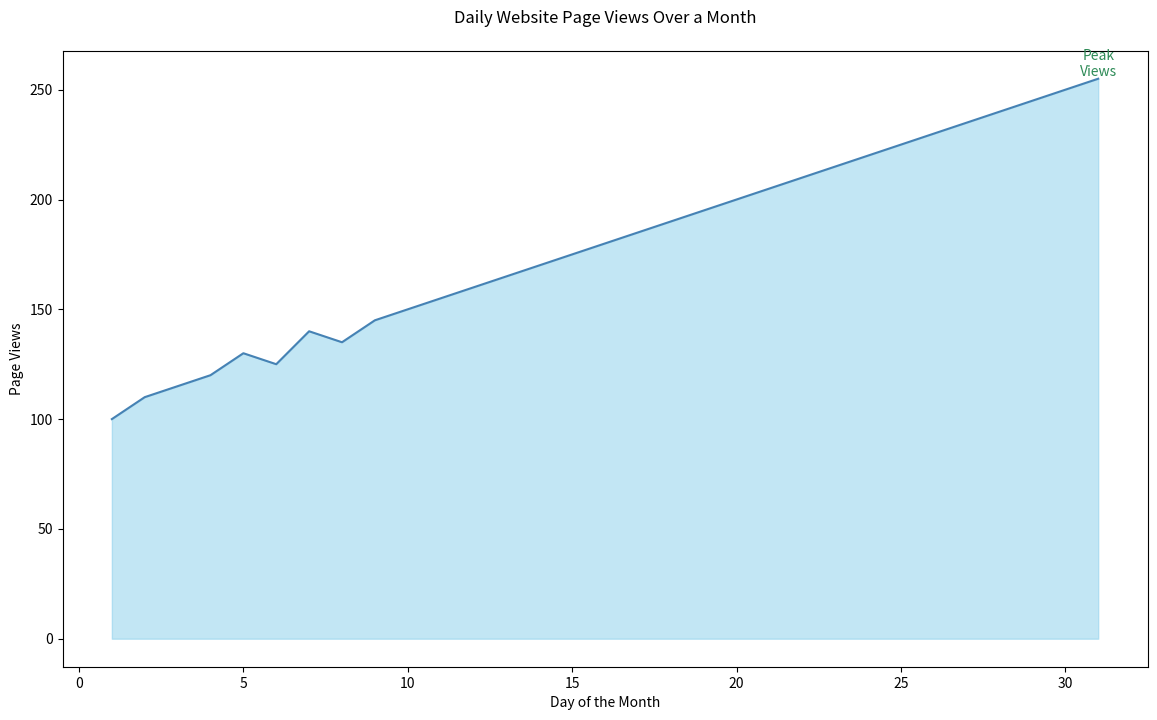

Here is the Python script that generated this plot:

import seaborn as sns
import pandas as pd
import matplotlib.pyplot as plt

data = {
    'Day': [1, 2, 3, 4, 5, 6, 7, 8, 9, 10, 11, 12, 13, 14, 15, 16, 17, 18, 19, 20, 21, 22, 23, 24, 25, 26, 27, 28, 29, 30, 31],
    'Page_Views': [100, 110, 115, 120, 130, 125, 140, 135, 145, 150, 155, 160, 165, 170, 175, 180, 185, 190, 195, 200, 205, 210, 215, 220, 225, 230, 235, 240, 245, 250, 255]
}

df = pd.DataFrame(data)

plt.figure(figsize=(14, 8))
area_chart = sns.lineplot(data=df, x='Day', y='Page_Views', color='#4682B4')
area_chart.fill_between(df['Day'], df['Page_Views'], color='#87CEEB', alpha=0.5)

max_views = df['Page_Views'].max()
max_day = df['Page_Views'].idxmax() + 1
plt.text(max_day, max_views, 'Peak\nViews', horizontalalignment='center', verticalalignment='bottom', color='#2E8B57')

plt.title("Daily Website Page Views Over a Month", pad=20)
plt.xlabel("Day of the Month")
plt.ylabel("Page Views")

plt.show()
